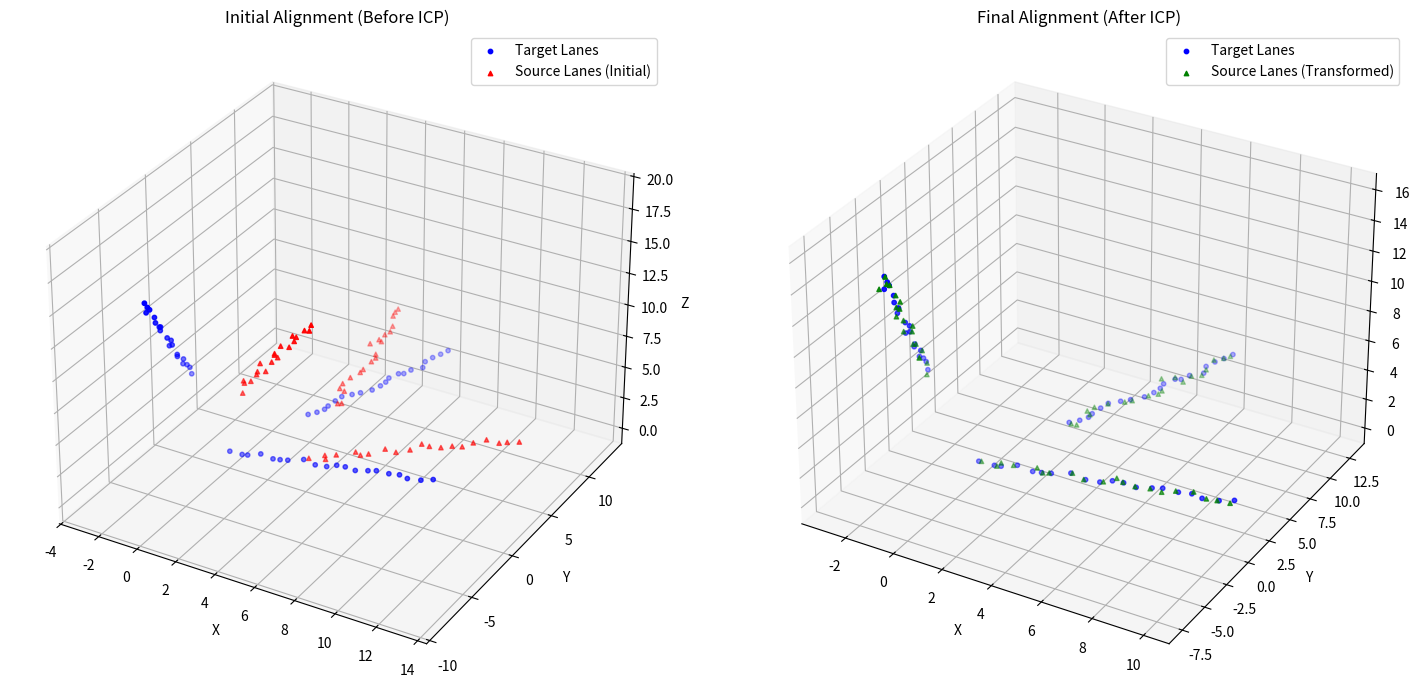
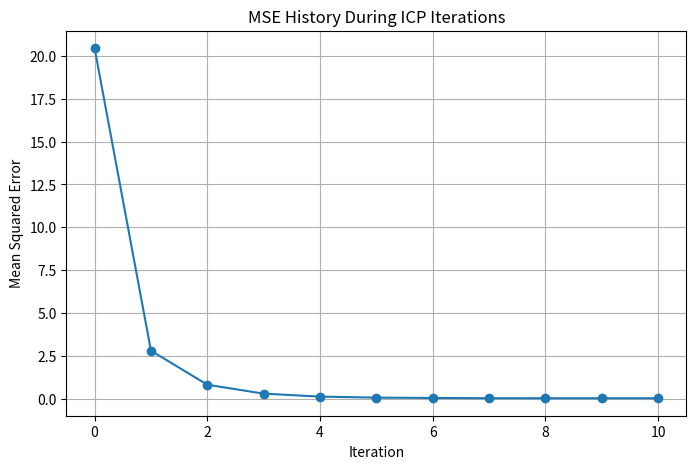

The script that saved these images, in order:
import numpy as np
from scipy.spatial import KDTree # For efficient nearest neighbor search
import matplotlib.pyplot as plt
from mpl_toolkits.mplot3d import Axes3D # For 3D plotting

# --- 1. Helper function for rigid transformation estimation using SVD ---
def align_points_svd(source_points, target_points):
    """
    Calculates the optimal rigid transformation (rotation R, translation t)
    that aligns source_points to target_points using SVD.

    Args:
        source_points (np.ndarray): Nx3 array of source points.
        target_points (np.ndarray): Nx3 array of target points,
                                    corresponding to source_points.

    Returns:
        tuple: (R, t) where R is a 3x3 rotation matrix and t is a 3-element
               translation vector.
    """
    if source_points.shape[0] == 0 or target_points.shape[0] == 0:
        return np.eye(3), np.zeros(3)

    # Compute centroids
    centroid_source = np.mean(source_points, axis=0)
    centroid_target = np.mean(target_points, axis=0)

    # Center the points
    P_centered = source_points - centroid_source
    Q_centered = target_points - centroid_target

    # Compute covariance matrix H
    H = P_centered.T @ Q_centered

    # Perform Singular Value Decomposition (SVD) on H
    U, S, Vt = np.linalg.svd(H)

    # Compute rotation matrix R
    R = Vt.T @ U.T

    # Special reflection case (if det(R) is negative, it's a reflection, not pure rotation)
    # This ensures R is a valid rotation matrix.
    if np.linalg.det(R) < 0:
        Vt[-1, :] *= -1
        R = Vt.T @ U.T

    # Compute translation vector t
    t = centroid_target - R @ centroid_source

    return R, t

# --- 2. Iterative Closest Point (ICP) algorithm implementation ---
def icp(source_lanes, target_lanes, max_iterations=100, tolerance=1e-6):
    """
    Performs ICP to align 3D source lanes to target lanes.

    Args:
        source_lanes (list of np.ndarray): List of 3 Nx3 arrays, each representing a lane.
        target_lanes (list of np.ndarray): List of 3 Mx3 arrays, each representing a lane.
        max_iterations (int): Maximum number of ICP iterations.
        tolerance (float): Convergence threshold for the change in transformation.

    Returns:
        tuple: (transformed_source_cloud, R_final, t_final, mse_history)
               - transformed_source_cloud (np.ndarray): The source point cloud
                 after final alignment.
               - R_final (np.ndarray): The final 3x3 rotation matrix.
               - t_final (np.ndarray): The final 3-element translation vector.
               - mse_history (list): List of Mean Squared Errors at each iteration.
    """
    # Flatten the list of lane arrays into single point clouds
    source_cloud = np.vstack(source_lanes)
    target_cloud = np.vstack(target_lanes)

    # Initialize transformation: Identity rotation and zero translation
    current_R = np.eye(3)
    current_t = np.zeros(3)

    transformed_source_cloud = source_cloud.copy()

    # Build KD-Tree for efficient nearest neighbor search on the target cloud
    kdtree_target = KDTree(target_cloud)

    mse_history = []
    prev_mse = float('inf')

    print("Starting ICP...")
    for i in range(max_iterations):
        # 1. Find the closest points in the target cloud for each point in the transformed source cloud
        # distances: distances to closest points
        # indices: indices of closest points in target_cloud
        distances, indices = kdtree_target.query(transformed_source_cloud)

        # Get the corresponding points from the target cloud
        corresponding_target_points = target_cloud[indices]

        # Calculate Mean Squared Error (MSE) for current alignment
        current_mse = np.mean(distances**2)
        mse_history.append(current_mse)
        print(f"Iteration {i+1}: MSE = {current_mse:.6f}")

        # 2. Estimate the optimal rigid transformation (R_iter, t_iter)
        # that aligns the current transformed_source_cloud to its closest points
        # in the target_cloud.
        R_iter, t_iter = align_points_svd(transformed_source_cloud, corresponding_target_points)

        # 3. Apply the newly computed transformation to the source cloud
        # Accumulate the transformations:
        # New_transformed_source_cloud = R_iter @ (transformed_source_cloud.T) + t_iter
        transformed_source_cloud = (R_iter @ transformed_source_cloud.T).T + t_iter

        # Accumulate the global transformation
        current_R = R_iter @ current_R
        current_t = R_iter @ current_t + t_iter

        # 4. Check for convergence
        if abs(prev_mse - current_mse) < tolerance:
            print(f"ICP converged after {i+1} iterations.")
            break
        prev_mse = current_mse
    else:
        print(f"ICP finished after {max_iterations} iterations without full convergence.")

    return transformed_source_cloud, current_R, current_t, mse_history

# --- 3. Example Usage: Generating 3 pairs of 3D lanes ---
def generate_lane(start_point, direction, length=10, num_points=20, noise_std=0.1):
    """Generates a synthetic 3D lane (a line with some noise)."""
    t = np.linspace(0, 1, num_points)[:, np.newaxis]
    lane = start_point + t * direction * length
    lane += np.random.normal(0, noise_std, lane.shape)
    return lane

if __name__ == "__main__":
    # --- Generate Original Target Lanes ---
    print("Generating target lanes...")
    target_lane1 = generate_lane(np.array([0, 0, 0]), np.array([1, 0.1, 0.2]), length=10)
    target_lane2 = generate_lane(np.array([2, 5, 1]), np.array([0.5, 1, 0.3]), length=8)
    target_lane3 = generate_lane(np.array([-3, 2, 4]), np.array([0.2, -0.8, 1]), length=12)
    target_lanes = [target_lane1, target_lane2, target_lane3]
    target_full_cloud = np.vstack(target_lanes)

    # --- Create a known rigid transformation for Source Lanes ---
    # Define a rotation matrix (around Z-axis by 30 degrees)
    theta = np.deg2rad(30)
    true_R = np.array([
        [np.cos(theta), -np.sin(theta), 0],
        [np.sin(theta), np.cos(theta),  0],
        [0,             0,              1]
    ])
    # Define a translation vector
    true_t = np.array([5.0, -2.0, 3.0])

    # Apply the transformation and add some noise to generate source lanes
    print("Generating source lanes by transforming target lanes...")
    source_lanes = []
    for lane in target_lanes:
        # Apply true_R and true_t
        transformed_lane = (true_R @ lane.T).T + true_t
        # Add some extra noise to the source lanes to simulate real-world data
        transformed_lane += np.random.normal(0, 0.1, transformed_lane.shape)
        source_lanes.append(transformed_lane)
    source_initial_cloud = np.vstack(source_lanes)

    # --- Run ICP ---
    transformed_source_cloud_final, R_computed, t_computed, mse_history = \
        icp(source_lanes, target_lanes, max_iterations=100, tolerance=1e-7)

    print("\n--- ICP Results ---")
    print("Computed Rotation Matrix (R_computed):\n", R_computed)
    print("\nTrue Rotation Matrix (true_R):\n", true_R)
    print("\nComputed Translation Vector (t_computed):\n", t_computed)
    print("\nTrue Translation Vector (true_t):\n", true_t)
    print(f"\nFinal MSE: {mse_history[-1]:.6f}")

    # --- Visualization ---
    fig = plt.figure(figsize=(15, 7))

    # Plot initial alignment
    ax1 = fig.add_subplot(121, projection='3d')
    ax1.set_title('Initial Alignment (Before ICP)')
    ax1.scatter(target_full_cloud[:, 0], target_full_cloud[:, 1], target_full_cloud[:, 2],
                c='blue', marker='o', label='Target Lanes', s=10)
    ax1.scatter(source_initial_cloud[:, 0], source_initial_cloud[:, 1], source_initial_cloud[:, 2],
                c='red', marker='^', label='Source Lanes (Initial)', s=10)
    ax1.legend()
    ax1.set_xlabel('X')
    ax1.set_ylabel('Y')
    ax1.set_zlabel('Z')
    ax1.set_aspect('auto') # Try 'equal' for true proportions

    # Plot final alignment
    ax2 = fig.add_subplot(122, projection='3d')
    ax2.set_title('Final Alignment (After ICP)')
    ax2.scatter(target_full_cloud[:, 0], target_full_cloud[:, 1], target_full_cloud[:, 2],
                c='blue', marker='o', label='Target Lanes', s=10)
    ax2.scatter(transformed_source_cloud_final[:, 0], transformed_source_cloud_final[:, 1], transformed_source_cloud_final[:, 2],
                c='green', marker='^', label='Source Lanes (Transformed)', s=10)
    ax2.legend()
    ax2.set_xlabel('X')
    ax2.set_ylabel('Y')
    ax2.set_zlabel('Z')
    ax2.set_aspect('auto')

    plt.tight_layout()
    plt.show()

    # Plot MSE history
    plt.figure(figsize=(8, 5))
    plt.plot(range(len(mse_history)), mse_history, marker='o')
    plt.title('MSE History During ICP Iterations')
    plt.xlabel('Iteration')
    plt.ylabel('Mean Squared Error')
    plt.grid(True)
    plt.show()